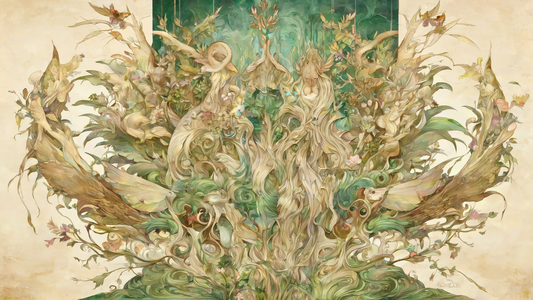
Generation parameters embedded in this image by AUTOMATIC1111 Stable Diffusion web UI or a fork of it (Forge, ...) (PNG 'parameters' text chunk):
Collage style small centered composition, product shot, plain background, by Ellen Jewett, wallpaper art, in the center is an image of a Forest Green, Earthy Brown and Cream ("The Archon of Structure":1.2) , Surreal sculpture, intricate animal forms, whimsical compositions, fusion of flora and fauna, highly detail, warm light, theatrical, perfect symmetry, advanced cinematic perfect light . Mixed media, layered, textural, detailed, artistic
Negative prompt: ugly, deformed, noisy, blurry, low contrast, realism, photorealistic, (industrial:1.3), (mechanical:1.3), (geometric patterns:1.3), simplistic, minimalism, simple, drab, boring, moody, serious, realism, cluttered background, photograph, photorealism, 
Steps: 25, Sampler: DPM++ 2M, Schedule type: Karras, CFG scale: 5, Seed: 1641401548, Size: 1920x1080, Model hash: 3d8a7f1fb5, Model: BAM_v2.fp16, Hypertile U-Net: True, Hypertile VAE: True, Style Selector Enabled: True, Style Selector Randomize: True, Style Selector Style: Collage, Version: v1.9.4